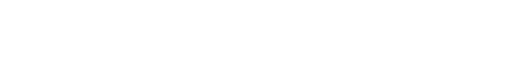
t = 0.00 s
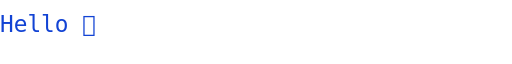
t = 2.00 s
t = 4.00 s: frame unchanged from t = 2.00 s, image omitted
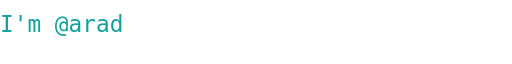
t = 6.00 s
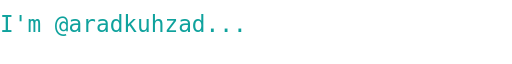
t = 8.00 s
t = 10.00 s: frame unchanged from t = 0.00 s, image omitted

The animated SVG that drew these frames (rendered in a browser with its animation timeline set to each time). Animation: 3 SMIL elements (animate=3); frames cover the first 10.00 s.

<svg xmlns="http://www.w3.org/2000/svg" xmlns:xlink="http://www.w3.org/1999/xlink" viewBox="0 0 450 50" style="background-color: #00000000;" width="450px" height="50px">

    
                <path id="path0">
                            <!-- Single line -->
                                <animate id="d0" attributeName="d" begin="0s;d2.end" dur="5000ms" fill="remove" values="m0,25 h0 ; m0,25 h450 ; m0,25 h450 ; m0,25 h0" keyTimes="0;0.8;0.8;1"/>
                    </path>
    <text font-family="&quot;monospace&quot;, monospace" fill="#1243d4" font-size="20" dominant-baseline="auto" x="0%" text-anchor="start">
        <textPath xlink:href="#path0">
            Hello 👋
        </textPath>
    </text>
        <path id="path1">
                            <!-- Single line -->
                                <animate id="d1" attributeName="d" begin="d0.end" dur="5000ms" fill="remove" values="m0,25 h0 ; m0,25 h450 ; m0,25 h450 ; m0,25 h0" keyTimes="0;0.8;0.8;1"/>
                    </path>
    <text font-family="&quot;monospace&quot;, monospace" fill="#0fa29d" font-size="20" dominant-baseline="auto" x="0%" text-anchor="start">
        <textPath xlink:href="#path1">
            I'm @aradkuhzad...
        </textPath>
    </text>
        <path id="path2">
                            <!-- Single line -->
                                <animate id="d2" attributeName="d" begin="d1.end" dur="5000ms" fill="remove" values="m0,25 h0 ; m0,25 h450 ; m0,25 h450 ; m0,25 h0" keyTimes="0;0.8;0.8;1"/>
                    </path>
    <text font-family="&quot;monospace&quot;, monospace" fill="#C4045D" font-size="20" dominant-baseline="auto" x="0%" text-anchor="start">
        <textPath xlink:href="#path2">
            My email:aradkuhzad86@gmail.com
        </textPath>
    </text>
</svg>
